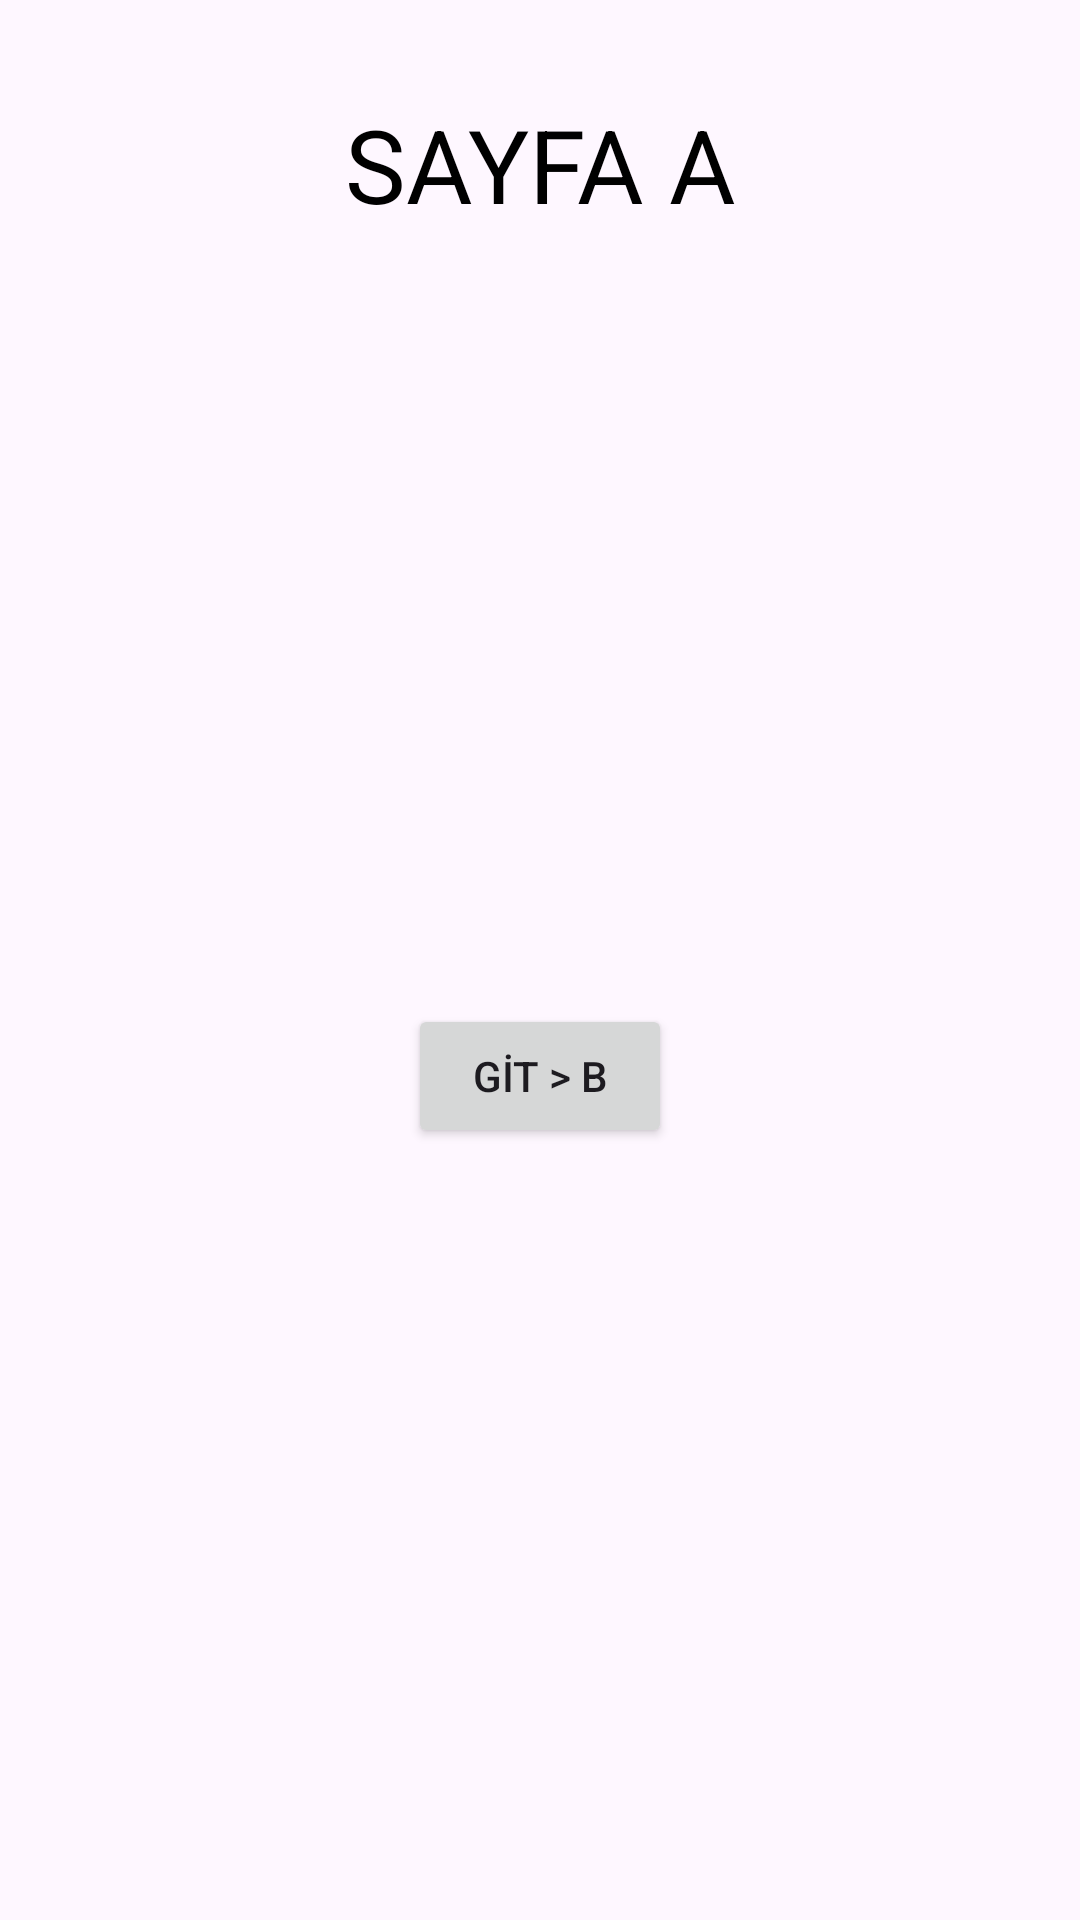

Reconstruct the res/layout file that produces this screen, plus the resources it refers to.
<!-- AndroidManifest.xml: application theme Theme.BootcampFragment -->
<!-- res/layout/fragment_a.xml -->
<?xml version="1.0" encoding="utf-8"?>
<androidx.constraintlayout.widget.ConstraintLayout xmlns:android="http://schemas.android.com/apk/res/android"
    xmlns:app="http://schemas.android.com/apk/res-auto"
    xmlns:tools="http://schemas.android.com/tools"
    android:layout_width="match_parent"
    android:layout_height="match_parent"
    tools:context=".AFragment">

    
    <TextView
        android:id="@+id/textView"
        android:layout_width="wrap_content"
        android:layout_height="wrap_content"
        android:layout_marginTop="32dp"
        android:text="SAYFA A"
        android:textColor="@color/black"
        android:textSize="34sp"
        app:layout_constraintEnd_toEndOf="parent"
        app:layout_constraintStart_toStartOf="parent"
        app:layout_constraintTop_toTopOf="parent" />

    <Button
        android:id="@+id/buttonToB"
        android:layout_width="wrap_content"
        android:layout_height="wrap_content"
        android:text="GİT > B"
        app:layout_constraintBottom_toBottomOf="parent"
        app:layout_constraintEnd_toEndOf="parent"
        app:layout_constraintHorizontal_bias="0.5"
        app:layout_constraintStart_toStartOf="parent"
        app:layout_constraintTop_toBottomOf="@+id/textView"
        app:layout_constraintVertical_bias="0.5" />

</androidx.constraintlayout.widget.ConstraintLayout>
<!-- resources referenced by this layout -->
<resources>
  <style name="Theme.BootcampFragment" parent="Base.Theme.BootcampFragment" />
  <style name="Base.Theme.BootcampFragment" parent="Theme.Material3.DayNight.NoActionBar">
          
          
      </style>
  <!-- not gathered from this repository: default colours our renderer supplied (Android Studio template values) -->
  <color name="black">#FF000000</color>
</resources>
